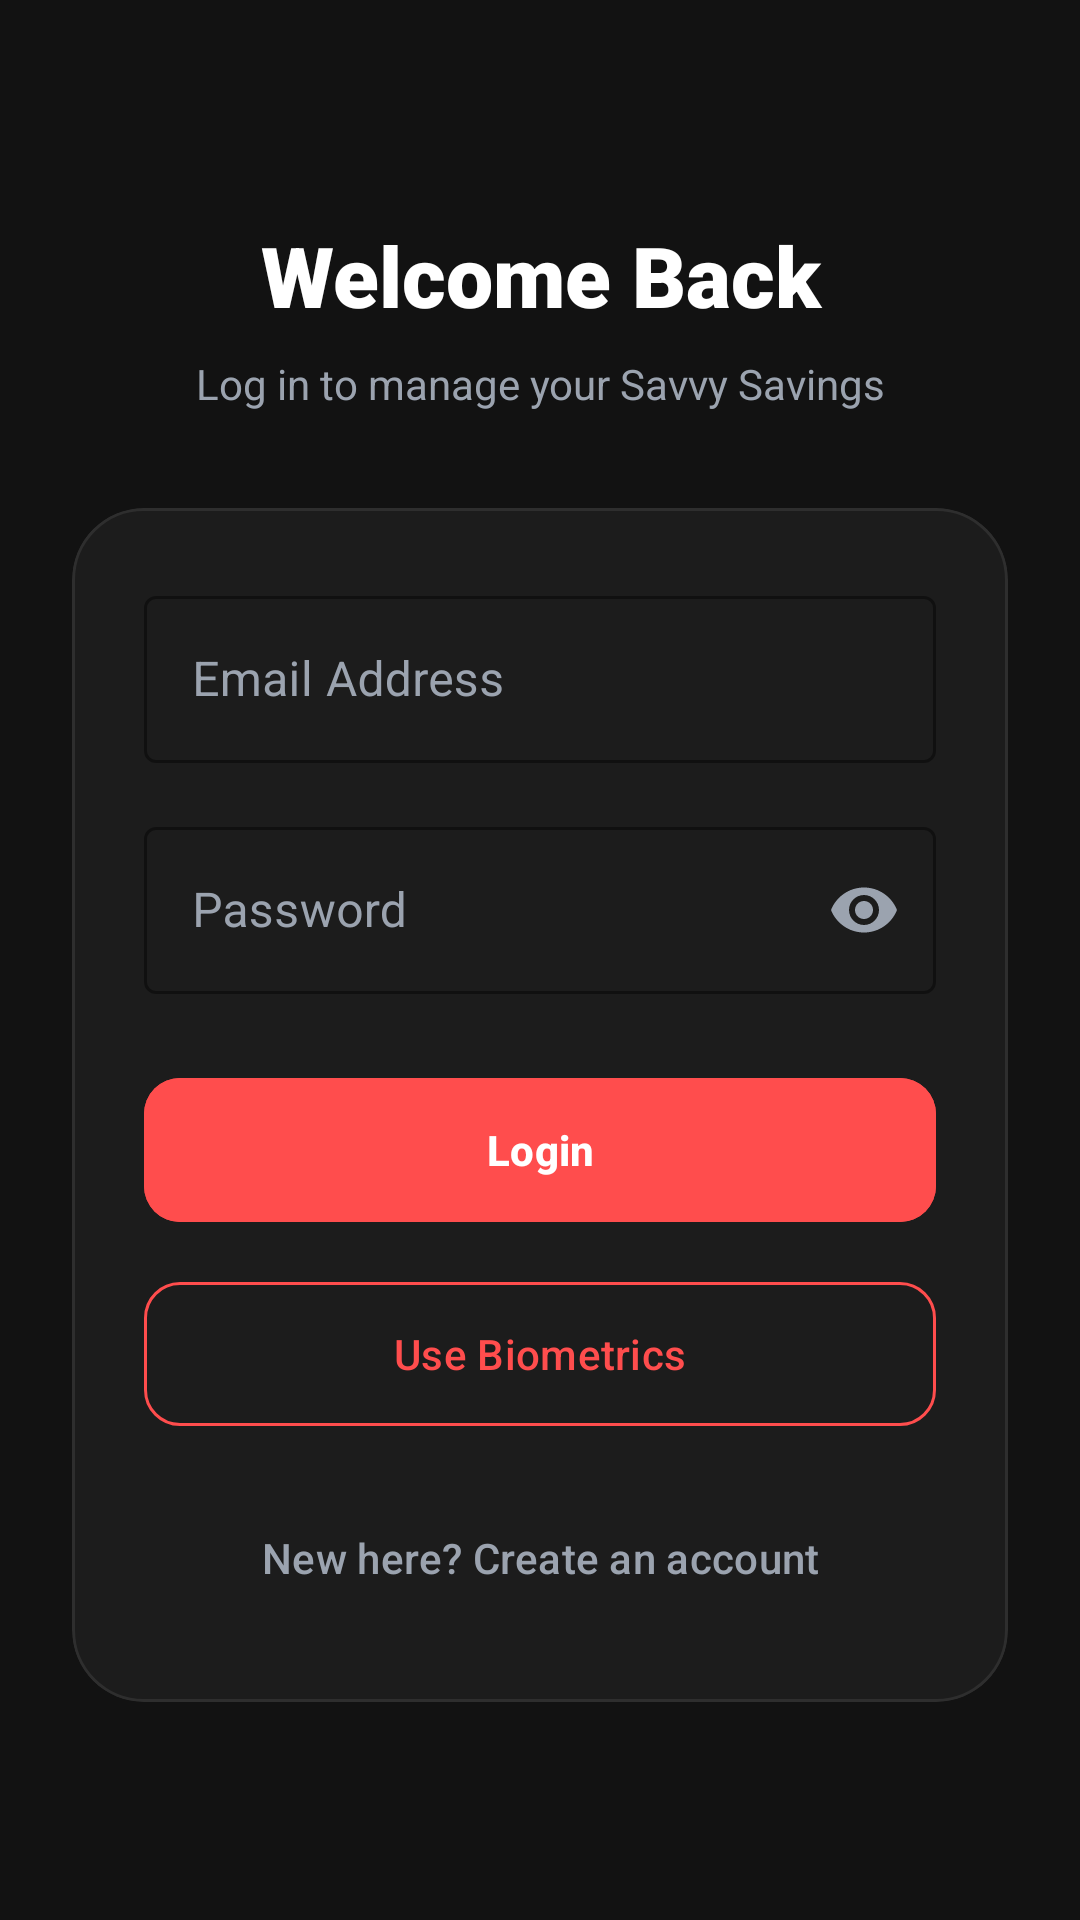

Android layout source for this screen:
<!-- AndroidManifest.xml: application theme Theme.Strategicsavingsbudgetapp -->
<!-- res/layout/activity_login.xml -->
<?xml version="1.0" encoding="utf-8"?>
<androidx.constraintlayout.widget.ConstraintLayout xmlns:android="http://schemas.android.com/apk/res/android"
    xmlns:app="http://schemas.android.com/apk/res-auto"
    xmlns:tools="http://schemas.android.com/tools"
    android:layout_width="match_parent"
    android:layout_height="match_parent"
    android:background="@color/bg_dark"
    android:padding="24dp"
    tools:context=".landing.LoginActivity">

    <LinearLayout
        android:layout_width="match_parent"
        android:layout_height="wrap_content"
        android:orientation="vertical"
        app:layout_constraintBottom_toBottomOf="parent"
        app:layout_constraintTop_toTopOf="parent">

        <TextView
            android:id="@+id/tvTitle"
            android:layout_width="match_parent"
            android:layout_height="wrap_content"
            android:fontFamily="sans-serif-black"
            android:gravity="center"
            android:text="Welcome Back"
            android:textColor="@color/text_primary"
            android:textSize="28sp" />

        <TextView
            android:layout_width="match_parent"
            android:layout_height="wrap_content"
            android:layout_marginTop="8dp"
            android:gravity="center"
            android:text="Log in to manage your Savvy Savings"
            android:textColor="@color/text_secondary"
            android:textSize="14sp" />

        <com.google.android.material.card.MaterialCardView
            android:layout_width="match_parent"
            android:layout_height="wrap_content"
            android:layout_marginTop="32dp"
            app:cardBackgroundColor="@color/surface_dark"
            app:cardCornerRadius="24dp"
            app:cardElevation="0dp"
            app:strokeColor="@color/field_border"
            app:strokeWidth="1dp">

            <LinearLayout
                android:layout_width="match_parent"
                android:layout_height="wrap_content"
                android:orientation="vertical"
                android:padding="24dp">

                <com.google.android.material.textfield.TextInputLayout
                    style="@style/Widget.MaterialComponents.TextInputLayout.OutlinedBox"
                    android:layout_width="match_parent"
                    android:layout_height="wrap_content"
                    android:hint="Email Address"
                    android:textColorHint="@color/text_secondary"
                    app:boxStrokeColor="@color/brand_primary">

                    <com.google.android.material.textfield.TextInputEditText
                        android:id="@+id/etEmail"
                        android:layout_width="match_parent"
                        android:layout_height="wrap_content"
                        android:inputType="textEmailAddress"
                        android:textColor="@color/text_primary" />
                </com.google.android.material.textfield.TextInputLayout>

                <com.google.android.material.textfield.TextInputLayout
                    style="@style/Widget.MaterialComponents.TextInputLayout.OutlinedBox"
                    android:layout_width="match_parent"
                    android:layout_height="wrap_content"
                    android:layout_marginTop="16dp"
                    android:hint="Password"
                    android:textColorHint="@color/text_secondary"
                    app:boxStrokeColor="@color/brand_primary"
                    app:endIconMode="password_toggle"
                    app:endIconTint="@color/text_secondary">

                    <com.google.android.material.textfield.TextInputEditText
                        android:id="@+id/etPassword"
                        android:layout_width="match_parent"
                        android:layout_height="wrap_content"
                        android:inputType="textPassword"
                        android:textColor="@color/text_primary" />
                </com.google.android.material.textfield.TextInputLayout>

                <com.google.android.material.button.MaterialButton
                    android:id="@+id/btnLogin"
                    android:layout_width="match_parent"
                    android:layout_height="56dp"
                    android:layout_marginTop="24dp"
                    android:backgroundTint="@color/brand_primary"
                    android:text="Login"
                    android:textStyle="bold"
                    app:cornerRadius="12dp" />

                <com.google.android.material.button.MaterialButton
                    android:id="@+id/tvLoginBiometric"
                    style="@style/Widget.Material3.Button.OutlinedButton"
                    android:layout_width="match_parent"
                    android:layout_height="56dp"
                    android:layout_marginTop="12dp"
                    android:text="Use Biometrics"
                    android:textColor="@color/expense_neon"
                    app:cornerRadius="12dp"
                    app:strokeColor="@color/expense_neon" />

                <com.google.android.material.button.MaterialButton
                    android:id="@+id/btnRegister"
                    style="@style/Widget.Material3.Button.TextButton"
                    android:layout_width="match_parent"
                    android:layout_height="wrap_content"
                    android:layout_marginTop="16dp"
                    android:text="New here? Create an account"
                    android:textColor="@color/text_secondary"
                    android:textAllCaps="false" />

            </LinearLayout>
        </com.google.android.material.card.MaterialCardView>
    </LinearLayout>

</androidx.constraintlayout.widget.ConstraintLayout>
<!-- resources referenced by this layout -->
<resources>
  <color name="bg_dark">#121212</color>
  <color name="brand_primary">#FF4D4D</color>
  <color name="expense_neon">#FF4D4D</color>
  <color name="field_border">#2E2E2E</color>
  <color name="surface_dark">#1C1C1C</color>
  <color name="text_primary">#FFFFFF</color>
  <color name="text_secondary">#9BA3AF</color>
  <style name="Theme.Strategicsavingsbudgetapp" parent="Base.Theme.Strategicsavingsbudgetapp" />
  <style name="Base.Theme.Strategicsavingsbudgetapp" parent="Theme.Material3.DayNight.NoActionBar">
          
          <item name="colorPrimary">@color/brand_primary</item>
          <item name="android:windowBackground">@color/bg_dark</item>
  
          
          <item name="android:textColorPrimary">@color/text_primary</item>
          <item name="android:textColorSecondary">@color/text_secondary</item>
  
          
          <item name="android:statusBarColor">@color/bg_dark</item>
          <item name="android:windowLightStatusBar">false</item>
      </style>
</resources>
